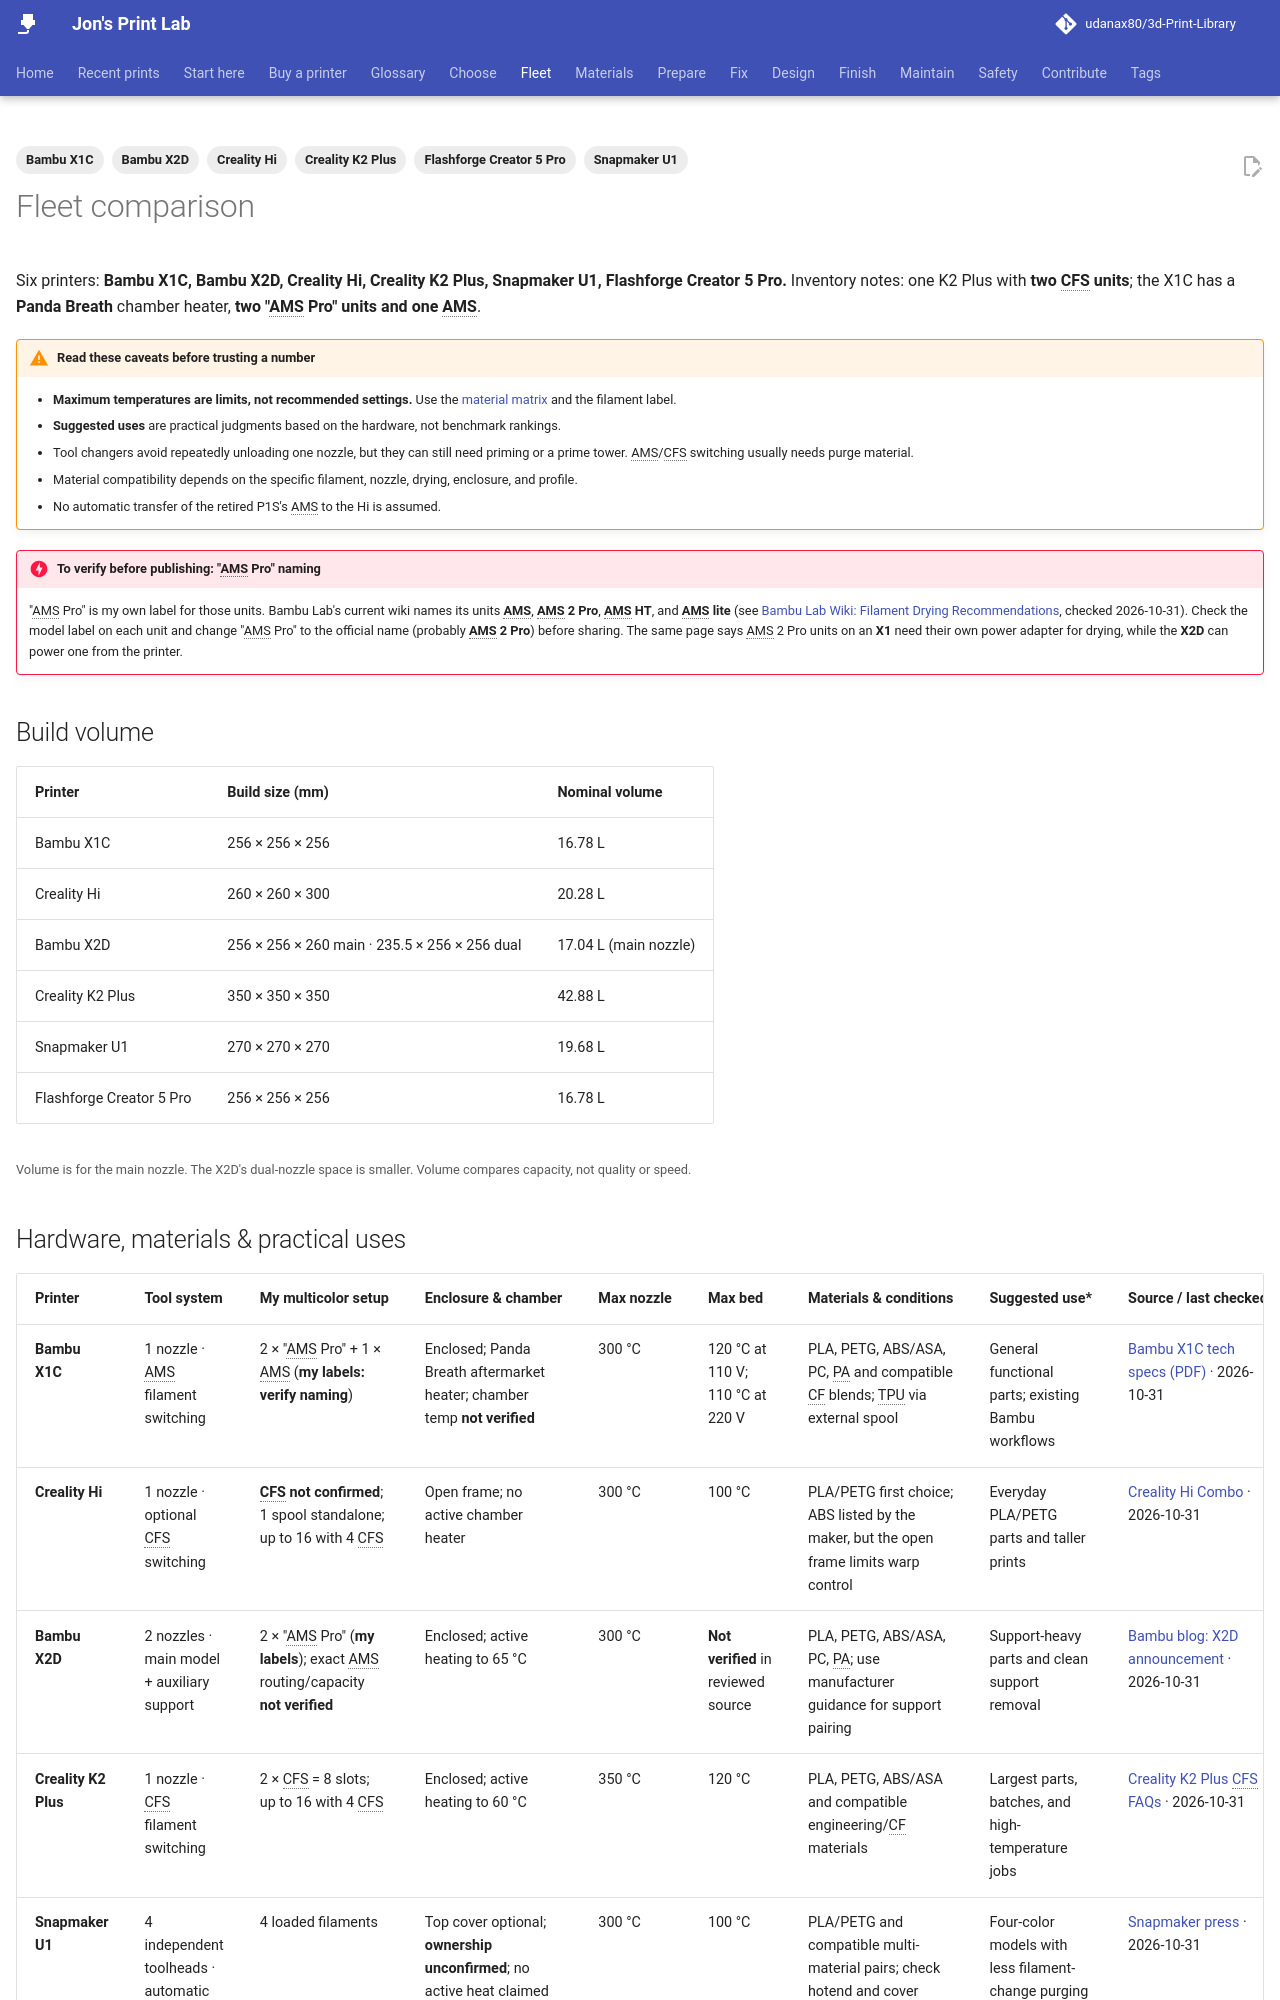

repository: udanax80/3d-Print-Library · page: fleet/index.html · generator: mkdocs

---
hide:
  - toc
  - navigation
title: Fleet comparison
tags:
  - Bambu X1C
  - Bambu X2D
  - Creality Hi
  - Creality K2 Plus
  - Snapmaker U1
  - Flashforge Creator 5 Pro
---

# Fleet comparison

Six printers: **Bambu X1C, Bambu X2D, Creality Hi, Creality K2 Plus, Snapmaker U1, Flashforge Creator 5 Pro.**
Inventory notes: one K2 Plus with **two CFS units**; the X1C has a **Panda Breath** chamber heater, **two "AMS Pro" units and one AMS**.

!!! warning "Read these caveats before trusting a number"
    - **Maximum temperatures are limits, not recommended settings.** Use the [material matrix](../materials/index.md) and the filament label.
    - **Suggested uses** are practical judgments based on the hardware, not benchmark rankings.
    - Tool changers avoid repeatedly unloading one nozzle, but they can still need priming or a prime tower. AMS/CFS switching usually needs purge material.
    - Material compatibility depends on the specific filament, nozzle, drying, enclosure, and profile.
    - No automatic transfer of the retired P1S's AMS to the Hi is assumed.

!!! danger "To verify before publishing: "AMS Pro" naming"
    "AMS Pro" is my own label for those units. Bambu Lab's current wiki names its units **AMS**, **AMS 2 Pro**, **AMS HT**, and **AMS lite** (see [Bambu Lab Wiki: Filament Drying Recommendations](https://wiki.bambulab.com/en/filament-acc/filament/dry-filament), checked 2026-10-31). Check the model label on each unit and change "AMS Pro" to the official name (probably **AMS 2 Pro**) before sharing. The same page says AMS 2 Pro units on an **X1** need their own power adapter for drying, while the **X2D** can power one from the printer.

## Build volume

| Printer | Build size (mm) | Nominal volume |
|---|---|---|
| Bambu X1C | 256 × 256 × 256 | 16.78 L |
| Creality Hi | 260 × 260 × 300 | 20.28 L |
| Bambu X2D | 256 × 256 × 260 main · 235.5 × 256 × 256 dual | 17.04 L (main nozzle) |
| Creality K2 Plus | 350 × 350 × 350 | 42.88 L |
| Snapmaker U1 | 270 × 270 × 270 | 19.68 L |
| Flashforge Creator 5 Pro | 256 × 256 × 256 | 16.78 L |

<small>Volume is for the main nozzle. The X2D's dual-nozzle space is smaller. Volume compares capacity, not quality or speed.</small>
